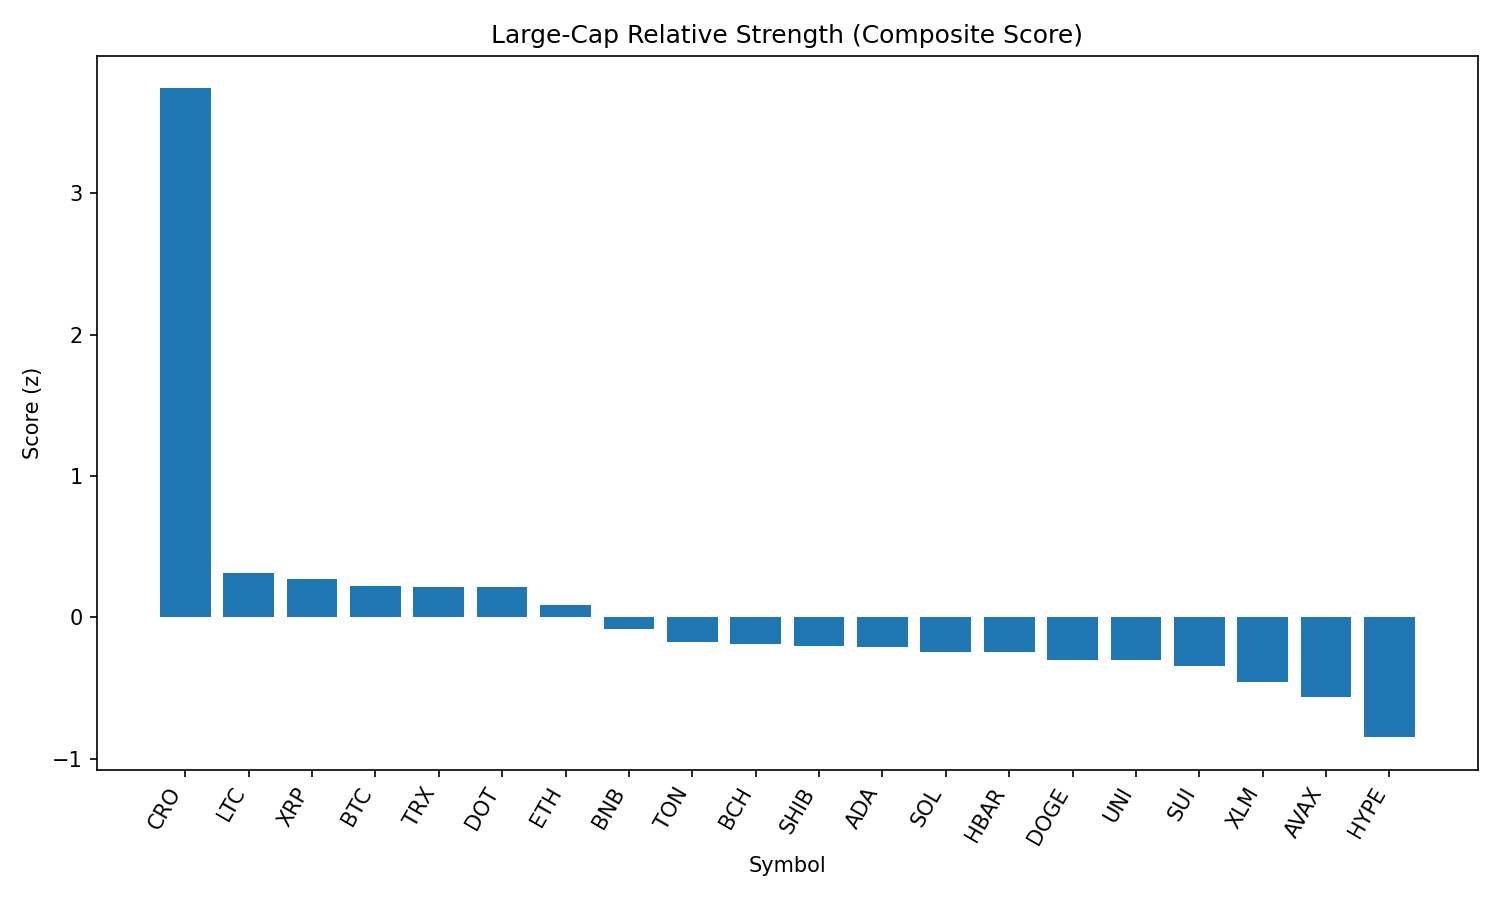

The table this chart was drawn from, first rows:
rank, name, symbol, price, pct_1h, pct_24h, pct_7d, pct_1h_vs_btc, pct_24h_vs_btc, pct_7d_vs_btc, market_cap_rank, market_cap, volume_usd, score
1, Cronos, CRO, 0.3433, 0.547, 52.99, 138.1, 0.8029, 51.29, 139, 21, 11500600366, 2409825276, 3.742
2, Litecoin, LTC, 113.4, -0.05207, 0.2038, -1.786, 0.2038, -1.495, -0.9488, 27, 8643999972, 452168702, 0.3139
3, XRP, XRP, 3.0, -0.1135, -0.4787, 3.166, 0.1424, -2.177, 4.004, 3, 178406429138, 6070733202, 0.2737
4, Bitcoin, BTC, 112936, -0.2559, 1.699, -0.8376, 0.0, 0.0, 0.0, 1, 2248657398193, 37476296503, 0.2199
5, TRON, TRX, 0.3487, -0.1349, -0.2071, -1.469, 0.121, -1.906, -0.6319, 10, 33011683033, 863905841, 0.2174
6, Polkadot, DOT, 3.95, -0.2258, 1.784, 2.015, 0.03016, 0.08547, 2.853, 35, 6011690160, 318509957, 0.2167
7, Ethereum, ETH, 4593, -0.3587, -0.4173, 6.586, -0.1028, -2.116, 7.423, 2, 554089648883, 32879461782, 0.0883
8, BNB, BNB, 867.2, -0.4865, 0.9591, 0.6802, -0.2305, -0.7394, 1.518, 5, 120704019536, 1462784930, -0.08637
9, Toncoin, TON, 3.16, -0.4831, -0.7876, -3.054, -0.2272, -2.486, -2.217, 28, 8115525456, 199198199, -0.1728
10, Bitcoin Cash, BCH, 557.5, -0.5712, 0.6719, 0.126, -0.3153, -1.027, 0.9636, 22, 11104387629, 184123572, -0.1902
11, Shiba Inu, SHIB, 1.258e-05, -0.5793, 0.4349, 0.703, -0.3234, -1.264, 1.541, 30, 7415157484, 204597993, -0.203
12, Cardano, ADA, 0.8668, -0.5709, 0.1694, -0.9572, -0.315, -1.529, -0.1196, 11, 31626291556, 1297925748, -0.2124
13, Solana, SOL, 212.8, -0.8588, 3.915, 13.85, -0.6029, 2.216, 14.69, 6, 115051999828, 13484375068, -0.2473
14, Hedera, HBAR, 0.239, -0.5826, -0.694, 0.3414, -0.3267, -2.393, 1.179, 25, 10136113896, 238336726, -0.2486
15, Dogecoin, DOGE, 0.2232, -0.7013, 1.044, 0.804, -0.4454, -0.6548, 1.642, 9, 33629440837, 2276420652, -0.3012
16, Uniswap, UNI, 10.01, -0.6408, 0.3052, -4.428, -0.3849, -1.393, -3.59, 34, 6012906703, 393019726, -0.3049
17, Sui, SUI, 3.48, -0.7383, 1.229, -0.9177, -0.4824, -0.4695, -0.08008, 19, 12237575030, 1176298927, -0.3468
18, Stellar, XLM, 0.3816, -0.7307, -1.318, -4.814, -0.4747, -3.016, -3.976, 20, 11965902400, 290896607, -0.4573
19, Avalanche, AVAX, 24.58, -0.9603, 0.1861, 6.281, -0.7044, -1.512, 7.118, 23, 10381949756, 732865925, -0.5641
20, Hyperliquid, HYPE, 47.94, -1.221, -1.862, 14.5, -0.9649, -3.561, 15.34, 16, 12982521726, 451915108, -0.849
21, Chainlink, LINK, 23.83, -1.137, -2.919, -7.292, -0.8808, -4.618, -6.454, 13, 16156331492, 1453763904, -0.9447
